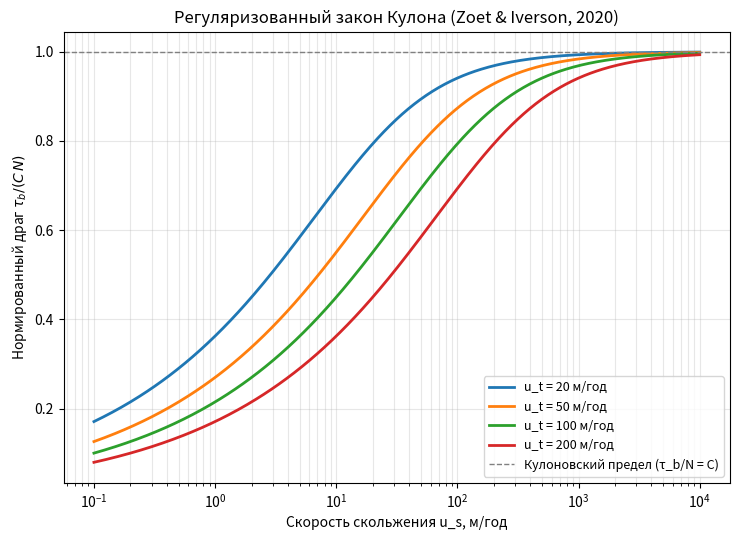

Source code (Python): (Note: this script raises an exception after producing the figure.)
"""
Модуль 4: Механика скольжения и универсальный закон Зоэта-Иверсона
======================================================================

Курс по гляциологии — практическая реализация на Python.

Содержание:
1. Регуляризованный закон Кулона (Zoet & Iverson, 2020; форма как в Schoof, 2005):
   универсальный закон скольжения, объединяющий степенной режим (медленное
   скольжение) и кулоновский пластический режим (быстрое скольжение).
2. Параметризация переходной скорости u_t в зависимости от размера обломков
   (clasts) на ложе и эффективного давления N.
3. Пружинно-ползунковая (spring-slider) модель "прыжков" (stick-slip) —
   классический механизм генерации ледниковых микросейсм / stick-slip
   событий (ср. приливные stick-slip на Whillans Ice Stream).

Требуемые библиотеки: numpy, matplotlib, scipy
Установка: pip install numpy matplotlib scipy

Ключевые ссылки:
- Zoet, L.K. & Iverson, N.R. (2020). A slip law for glaciers on deformable
  beds. Science, 368(6486), 76-78.
- Schoof, C. (2005). The effect of cavitation on glacier sliding.
  Proc. R. Soc. A, 461, 609-627.
- Helanow et al. (2021). A slip law for hard-bedded glaciers derived from
  observed bed topography. Science Advances, 7(20).
"""

import numpy as np
import matplotlib.pyplot as plt
from scipy.integrate import solve_ivp

RHO_ICE = 917.0
G = 9.81
SEC_PER_YEAR = 365.25 * 24 * 3600

# =============================================================================
# 1. РЕГУЛЯРИЗОВАННЫЙ ЗАКОН КУЛОНА (ZOET & IVERSON, 2020)
# =============================================================================
#
#   tau_b = C * N * (u_s / (u_s + u_t))^(1/n)
#
# где:
#   tau_b — базальное касательное напряжение (драг), Па
#   N     — эффективное давление (давление льда минус давление воды), Па
#   C     — безразмерный коэффициент кулоновского трения (~0.4-0.8 для till)
#   u_s   — скорость скольжения, м/с
#   u_t   — переходная скорость: выше неё till/ложе "срывается" в
#           кулоновский пластический режим (независимость tau_b от u_s)
#   n     — показатель степени закона Глена (используется и здесь по
#           аналогии со степенным режимом при малых скоростях)
#
# При u_s << u_t:  tau_b ~ C*N*(u_s/u_t)^(1/n)   — "rate-strengthening",
#                  похоже на вязкое обтекание обломков (Weertman-режим).
# При u_s >> u_t:  tau_b -> C*N                   — кулоновское плато,
#                  till деформируется/обломки "пропахивают" ложе при
#                  постоянном пороговом напряжении, не зависящем от скорости.


def zoet_iverson_stress(u_s, N, C=0.5, u_t=50.0 / SEC_PER_YEAR, n=3.0):
    """
    Базальное напряжение по регуляризованному закону Кулона.

    Параметры
    ----------
    u_s : float или np.ndarray
        Скорость скольжения, м/с
    N : float
        Эффективное давление, Па
    C : float
        Коэффициент кулоновского трения (безразмерный)
    u_t : float
        Переходная скорость, м/с (типично 40-80 м/год по Zoet & Iverson, 2020)
    n : float
        Показатель степени (по аналогии с законом Глена)
    """
    u_s = np.abs(u_s)
    return C * N * (u_s / (u_s + u_t)) ** (1.0 / n)


def zoet_iverson_velocity(tau_b, N, C=0.5, u_t=50.0 / SEC_PER_YEAR, n=3.0):
    """
    Обратная функция: скорость скольжения по заданному базальному
    напряжению (нужно для моделей, где известен driving stress, а
    скорость — искомая величина).

        (tau_b / (C*N))^n = u_s / (u_s + u_t)
        => u_s = u_t * r / (1 - r),   r = (tau_b/(C*N))^n

    Напряжение tau_b физически не может превышать C*N (кулоновский
    предел) — при приближении к нему скорость скольжения расходится
    (till "течёт" сколь угодно быстро при постоянном напряжении).
    """
    tau_b = np.asarray(tau_b, dtype=float)
    r = np.clip(tau_b / (C * N), 0.0, 0.999999)  # регуляризация вблизи предела
    r_n = r ** n
    return u_t * r_n / (1.0 - r_n)


def plot_slip_law_curve():
    """
    Воспроизводит классический график (Zoet & Iverson, 2020, Fig. 1 style):
    нормированный драг tau_b/N в зависимости от скорости скольжения —
    для нескольких значений переходной скорости u_t.
    """
    u_s = np.logspace(-1, 4, 400) / SEC_PER_YEAR  # от 0.1 до 10000 м/год

    fig, ax = plt.subplots(figsize=(7.5, 5.5))
    for u_t_yr, color in zip([20, 50, 100, 200], ["#1f77b4", "#ff7f0e", "#2ca02c", "#d62728"]):
        tau_over_N = zoet_iverson_stress(u_s, N=1.0, C=0.5, u_t=u_t_yr / SEC_PER_YEAR) / 0.5
        ax.semilogx(u_s * SEC_PER_YEAR, tau_over_N, lw=2, color=color, label=f"u_t = {u_t_yr} м/год")

    ax.axhline(1.0, color="gray", ls="--", lw=1, label="Кулоновский предел (τ_b/N = C)")
    ax.set_xlabel("Скорость скольжения u_s, м/год")
    ax.set_ylabel(r"Нормированный драг $\tau_b / (C\,N)$")
    ax.set_title("Регуляризованный закон Кулона (Zoet & Iverson, 2020)")
    ax.legend(fontsize=9)
    ax.grid(alpha=0.3, which="both")
    fig.tight_layout()
    fig.savefig("/mnt/user-data/outputs/zoet_iverson_slip_law.png", dpi=150)
    plt.close(fig)


# =============================================================================
# 2. ПЕРЕХОДНАЯ СКОРОСТЬ u_t: ЗАВИСИМОСТЬ ОТ РАЗМЕРА ОБЛОМКОВ И N
# =============================================================================
#
# ВАЖНОЕ МЕТОДИЧЕСКОЕ ЗАМЕЧАНИЕ: физический смысл u_t — это скорость,
# при которой напряжение, создаваемое обтеканием льдом выступающих
# обломков (clasts) на ложе, достигает кулоновской прочности till. Из
# качественных выводов Zoet & Iverson (2020) и последующих работ
# (Helanow et al., 2021) следует, что u_t должна РАСТИ с эффективным
# давлением N (выше N -> выше прочность till -> нужна большая скорость,
# чтобы драг "дорос" до предела) и МЕНЯТЬСЯ с характерным размером
# обломков/шероховатостью ложа (крупные обломки создают большее локальное
# напряжение при том же u_s, поэтому порог достигается раньше -> меньшее
# u_t; наблюдаемый диапазон u_t в экспериментах и полевых оценках — от
# ~40 до ~80 м/год).
#
# Ниже приведена УПРОЩЁННАЯ иллюстративная параметризация (не дословная
# формула из оригинальной статьи, а педагогическая модель, откалиброванная
# на этот диапазон), качественно воспроизводящая эти зависимости.


def transition_velocity(N, clast_size, N_ref=5e5, d_ref=0.1, u_t_ref=50.0 / SEC_PER_YEAR):
    """
    Иллюстративная параметризация переходной скорости u_t(N, d_clast).

        u_t = u_t_ref * (N / N_ref) * (d_ref / d_clast)

    Параметры
    ----------
    N : float или np.ndarray
        Эффективное давление, Па
    clast_size : float или np.ndarray
        Характерный размер обломков на ложе, м
    N_ref, d_ref : float
        Референсные значения (при которых u_t = u_t_ref)
    u_t_ref : float
        Референсная переходная скорость, м/с (по умолчанию 50 м/год —
        типичное значение из диапазона Zoet & Iverson, 2020 / реализаций
        в моделях PISM, CISM)
    """
    return u_t_ref * (N / N_ref) * (d_ref / clast_size)


def plot_transition_velocity():
    """График u_t(N) для нескольких характерных размеров обломков."""
    N_range = np.linspace(1e5, 1.5e6, 200)  # эффективное давление, Па (0.1-1.5 МПа)

    fig, ax = plt.subplots(figsize=(7, 5.5))
    for d_clast, label, color in zip(
        [0.02, 0.05, 0.1, 0.3],
        ["мелкий гравий (2 см)", "средний гравий (5 см)", "крупная галька (10 см)", "валуны (30 см)"],
        ["#9467bd", "#1f77b4", "#2ca02c", "#d62728"],
    ):
        u_t = transition_velocity(N_range, d_clast) * SEC_PER_YEAR
        ax.plot(N_range / 1e3, u_t, lw=2, color=color, label=label)

    ax.axhspan(40, 80, color="gray", alpha=0.15, label="Наблюдаемый диапазон\n(Zoet & Iverson, 2020)")
    ax.set_xlabel("Эффективное давление N, кПа")
    ax.set_ylabel("Переходная скорость u_t, м/год")
    ax.set_title("Переходная скорость: роль размера обломков и эффективного давления")
    ax.legend(fontsize=8.5)
    ax.grid(alpha=0.3)
    fig.tight_layout()
    fig.savefig("/mnt/user-data/outputs/transition_velocity.png", dpi=150)
    plt.close(fig)


# =============================================================================
# 3. ПРУЖИННО-ПОЛЗУНКОВАЯ МОДЕЛЬ STICK-SLIP
# =============================================================================
#
# Классическая концептуальная модель генерации "прыжков" ледникового
# потока (ср. приливные stick-slip события на Whillans Ice Stream,
# Bindschadler et al., 2003; Winberry et al., 2009; Lipovsky & Dunham,
# 2016): лёд выше точки наблюдения ведёт себя как упругая "пружина",
# нагружаемая постоянной скоростью течения вышележащего льда (V_load).
# Локальное базальное напряжение tau следует квазистатическому закону
# скольжения (здесь — регуляризованный закон Кулона), а скорость
# скольжения u_s(tau) определяется обращением этого закона.
#
#   d(tau)/dt = k * (V_load - u_s(tau, N))
#
# ВАЖНЫЙ МЕТОДИЧЕСКИЙ РЕЗУЛЬТАТ: поскольку регуляризованный закон Кулона
# всюду "rate-strengthening" (drag монотонно растёт со скоростью), эта
# система при ПОСТОЯННОМ N всегда УСТОЙЧИВО релаксирует к стационарному
# режиму скольжения (u_s = V_load) — самопроизвольных, незатухающих
# stick-slip колебаний она не порождает. Это соответствует известному
# результату теории трения: чисто скорость-упрочняющиеся законы
# скольжения устойчивы.
#
# Наблюдаемые в природе stick-slip события (например, на Whillans Ice
# Stream) возникают за счёт ВНЕШНЕГО периодического воздействия —
# приливной модуляции эффективного давления N. Когда N кратковременно
# падает, кулоновский предел C*N тоже падает и может опуститься ниже
# текущего накопленного напряжения tau — тогда скорость скольжения резко
# (импульсно) возрастает, напряжение сбрасывается, после чего цикл
# нагружения начинается заново. Ниже показаны оба режима: устойчивое
# стационарное скольжение (постоянное N) и импульсные "прыжки",
# синхронизированные с фазой приливной модуляции N.


def stick_slip_rhs(t, y, k, V_load, N_func, C, u_t, n):
    """Правая часть ОДУ для пружинно-ползунковой модели: d(tau)/dt."""
    tau = y[0]
    N = N_func(t)
    u_s = zoet_iverson_velocity(tau, N, C=C, u_t=u_t, n=n)
    dtau_dt = k * (V_load - u_s)
    return [dtau_dt]


def simulate_stick_slip(
    k=2e4,                      # "жёсткость" пружины, Па с/м (эффективная упругость столба льда)
    V_load=200.0 / SEC_PER_YEAR,  # скорость нагружения (фоновое течение льда), м/с
    N0=4e5,                      # базовое эффективное давление, Па
    N_amplitude=0.0,             # амплитуда периодической модуляции N (0 = без модуляции)
    N_period_hours=12.42,        # период модуляции (по умолчанию — полусуточный "приливной")
    C=0.5, u_t=50.0 / SEC_PER_YEAR, n=3.0,
    t_end_hours=72.0,
    tau0_frac=0.3,
):
    """
    Интегрирует пружинно-ползунковую ОДУ и возвращает временные ряды
    напряжения и скорости скольжения.

    N_amplitude > 0 позволяет промоделировать влияние периодических
    колебаний эффективного давления (например, приливной модуляции
    подлёдного давления воды, как на Whillans Ice Stream) на частоту и
    амплитуду stick-slip событий.
    """
    def N_func(t_sec):
        omega = 2 * np.pi / (N_period_hours * 3600)
        return N0 + N_amplitude * np.sin(omega * t_sec)

    tau0 = tau0_frac * C * N0
    t_span = (0, t_end_hours * 3600)
    t_eval = np.linspace(*t_span, 20000)

    sol = solve_ivp(
        stick_slip_rhs, t_span, [tau0], t_eval=t_eval,
        args=(k, V_load, N_func, C, u_t, n),
        method="RK45", max_step=30.0, rtol=1e-8, atol=1e-6,
    )

    tau = sol.y[0]
    N_t = N_func(sol.t)
    u_s = zoet_iverson_velocity(tau, N_t, C=C, u_t=u_t, n=n)

    return {
        "t_hours": sol.t / 3600,
        "tau": tau,
        "u_s_myr": u_s * SEC_PER_YEAR,
        "N": N_t,
    }


def plot_stick_slip(result, title_suffix=""):
    """Строит временные ряды напряжения и скорости + фазовый портрет."""
    fig, axes = plt.subplots(1, 3, figsize=(16, 4.5))

    axes[0].plot(result["t_hours"], result["tau"] / 1e3, color="#1f77b4", lw=1)
    axes[0].set_xlabel("Время, ч")
    axes[0].set_ylabel("Базальное напряжение τ, кПа")
    axes[0].set_title("Накопление и сброс напряжения")
    axes[0].grid(alpha=0.3)

    axes[1].plot(result["t_hours"], result["u_s_myr"], color="#d62728", lw=1)
    axes[1].set_xlabel("Время, ч")
    axes[1].set_ylabel("Скорость скольжения, м/год")
    axes[1].set_title("\"Прыжки\" скорости скольжения (stick-slip)")
    axes[1].grid(alpha=0.3)

    axes[2].plot(result["u_s_myr"], result["tau"] / 1e3, color="#2ca02c", lw=0.7)
    axes[2].set_xlabel("Скорость скольжения, м/год")
    axes[2].set_ylabel("Напряжение τ, кПа")
    axes[2].set_title("Фазовый портрет (предельный цикл)")
    axes[2].grid(alpha=0.3)

    fig.suptitle(f"Пружинно-ползунковая модель stick-slip {title_suffix}", fontsize=13)
    fig.tight_layout()
    fig.savefig("/mnt/user-data/outputs/stick_slip_simulation.png", dpi=150)
    plt.close(fig)


def plot_stick_slip_tidal_modulation():
    """
    Демонстрация влияния периодической (например, приливной) модуляции
    эффективного давления N на характер stick-slip событий — качественный
    аналог наблюдений на Whillans Ice Stream (Bindschadler et al., 2003;
    Winberry et al., 2009), где приливные колебания подлёдного давления
    воды модулируют время между "прыжками" ледникового потока.

    В отличие от стационарного случая (постоянное N), здесь снижение N
    на каждом приливном минимуме кратковременно опускает кулоновский
    предел C*N ниже накопленного напряжения — это даёт резкий импульсный
    скачок скорости скольжения (типичное stick-slip событие), после
    которого напряжение сбрасывается и цикл нагружения начинается заново.
    """
    result = simulate_stick_slip(
        N_amplitude=3.3e5, N_period_hours=12.42, t_end_hours=72.0,
    )

    fig, axes = plt.subplots(2, 1, figsize=(11, 6.5), sharex=True)

    axes[0].plot(result["t_hours"], result["N"] / 1e3, color="#9467bd", lw=1.5)
    axes[0].set_ylabel("Эффективное давление N, кПа")
    axes[0].set_title("Приливная модуляция эффективного давления")
    axes[0].grid(alpha=0.3)

    axes[1].plot(result["t_hours"], result["u_s_myr"], color="#d62728", lw=1)
    axes[1].set_yscale("log")
    axes[1].set_xlabel("Время, ч")
    axes[1].set_ylabel("Скорость скольжения, м/год\n(лог. шкала)")
    axes[1].set_title("Импульсные stick-slip события синхронизированы с минимумами N")
    axes[1].grid(alpha=0.3, which="both")

    fig.tight_layout()
    fig.savefig("/mnt/user-data/outputs/stick_slip_tidal_modulation.png", dpi=150)
    plt.close(fig)

    return result


# =============================================================================
# 4. МЁРЗЛАЯ КАЙМА (FROZEN FRINGE)
# =============================================================================
#
# Мёрзлая кайма — переходный слой на границе лёд-ложе, в котором лёд
# проникает в поры подстилающих отложений. Её механическая прочность
# определяется взаимодействием насыщения льдом (S) и порового давления
# воды (см. Rempel, 2008; Meyer & Minchew, 2018; Hansen et al., 2024,
# "Presence of Frozen Fringe Impacts Soft-Bedded Slip Relationship",
# Geophysical Research Letters):
#
#   1. ЗАКУПОРКА: рост насыщения льдом S снижает проницаемость осадка
#      (лёд забивает поровые каналы) -> вода не успевает оттекать при
#      нагружении -> избыточное поровое давление растёт с S.
#   2. ОСЛАБЛЕНИЕ: по механике грунтов прочность определяется эффективным
#      напряжением N_eff = N_far - ΔP(S) (вес льда минус давление воды).
#      Рост ΔP(S) снижает N_eff -> кайма механически СЛАБЕЕ, чем
#      свободный от льда till ниже неё, особенно на малых скоростях.
#   3. ЗАВИСИМОСТЬ ОТ S: сопротивление кулоновскому+скоростному закону
#      определяется тем же регуляризованным законом Кулона, но с N_eff(S)
#      вместо "дальнего" эффективного давления N_far. Rate-strengthening
#      сохраняется вплоть до нового (сниженного) кулоновского предела
#      C*N_eff(S).
#
# Ниже — упрощённая иллюстративная параметризация этих трёх эффектов
# (не дословные уравнения из статьи, а педагогическая модель, качественно
# воспроизводящая описанное поведение).


def pore_pressure_excess(S, dP_max, p=3.0):
    """
    Избыточное поровое давление в кайме за счёт "закупорки" (choking)
    поровых каналов льдом.

        ΔP(S) = dP_max * S^p

    При S -> 0 (поры свободны ото льда) ΔP -> 0 (давление как в глубоком
    till). При S -> 1 (поры полностью заполнены льдом) ΔP -> dP_max —
    вода почти не может оттекать, давление приближается к весу
    вышележащего льда.

    Параметры
    ----------
    S : float или np.ndarray
        Степень насыщения льдом порового пространства, [0, 1]
    dP_max : float
        Максимальное избыточное поровое давление при S=1, Па
    p : float
        Показатель нелинейности "закупорки" (p>1: давление растёт
        медленно при малых S и резко ускоряется при приближении к
        полному насыщению — качественно как в Kozeny-Carman-подобных
        моделях проницаемости)
    """
    S = np.clip(np.asarray(S, dtype=float), 0.0, 1.0)
    return dP_max * S ** p


def fringe_effective_pressure(S, N_far, dP_max, p=3.0, N_min_frac=0.02):
    """
    Эффективное давление внутри мёрзлой каймы как функция насыщения льдом.

        N_eff(S) = N_far - ΔP(S)

    N_min_frac задаёт нижнюю границу (малую долю от N_far), чтобы
    избежать нефизичного N_eff <= 0 при экстремальном насыщении.
    """
    dP = pore_pressure_excess(S, dP_max, p)
    return np.maximum(N_far - dP, N_min_frac * N_far)


def fringe_slip_stress(u_s, S, N_far, C=0.5, u_t=50.0 / SEC_PER_YEAR, n=3.0,
                        dP_max=None, p=3.0):
    """
    Базальное напряжение мёрзлой каймы: регуляризованный закон Кулона
    (та же функциональная форма, что и zoet_iverson_stress), но с
    эффективным давлением, ослабленным насыщением льдом.

    Если dP_max не задан, используется 0.9*N_far (при полном насыщении
    почти весь вес льда несёт вода, N_eff падает до N_min_frac*N_far).
    """
    if dP_max is None:
        dP_max = 0.9 * N_far
    N_eff = fringe_effective_pressure(S, N_far, dP_max, p)
    return zoet_iverson_stress(u_s, N_eff, C=C, u_t=u_t, n=n), N_eff


def plot_frozen_fringe():
    """
    Сравнивает кривые скольжения (drag vs скорость) для нескольких
    уровней насыщения льдом S и для "дальнего" (свободного ото льда)
    till как эталона. Показывает: (а) при любом S сохраняется
    rate-strengthening до кулоновского предела; (б) с ростом S предел
    и вся кривая опускаются ниже эталонной кривой till — кайма слабее,
    особенно заметно на малых скоростях.
    """
    u_s = np.logspace(-1, 4, 400) / SEC_PER_YEAR
    N_far = 5e5  # эффективное давление в глубоком till, Па

    fig, axes = plt.subplots(1, 2, figsize=(13, 5.5))

    # --- Панель 1: кривые скольжения для разных S ---
    tau_till, _ = fringe_slip_stress(u_s, S=0.0, N_far=N_far)  # эталон: S=0 <=> till
    axes[0].semilogx(u_s * SEC_PER_YEAR, tau_till / 1e3, lw=2.5, color="black",
                      ls="--", label="Свободный ото льда till (эталон)")

    colors = plt.cm.plasma(np.linspace(0.15, 0.85, 4))
    for S_val, color in zip([0.3, 0.6, 0.85, 0.97], colors):
        tau_fringe, N_eff = fringe_slip_stress(u_s, S=S_val, N_far=N_far)
        axes[0].semilogx(u_s * SEC_PER_YEAR, tau_fringe / 1e3, lw=2, color=color,
                          label=f"Мёрзлая кайма, S = {S_val:.2f} (N_eff = {N_eff/1e3:.0f} кПа)")

    axes[0].set_xlabel("Скорость скольжения u_s, м/год")
    axes[0].set_ylabel("Базальное напряжение τ, кПа")
    axes[0].set_title("Ослабление сопротивления с ростом насыщения льдом S")
    axes[0].legend(fontsize=8)
    axes[0].grid(alpha=0.3, which="both")

    # --- Панель 2: N_eff(S) и избыточное поровое давление ---
    S_range = np.linspace(0, 1, 200)
    N_eff_range = fringe_effective_pressure(S_range, N_far, dP_max=0.9 * N_far)
    dP_range = pore_pressure_excess(S_range, dP_max=0.9 * N_far)

    axes[1].plot(S_range, N_eff_range / 1e3, lw=2, color="#1f77b4", label="N_eff(S) — эффективное давление")
    axes[1].plot(S_range, dP_range / 1e3, lw=2, color="#d62728", ls="--", label="ΔP(S) — избыточное поровое давление")
    axes[1].set_xlabel("Насыщение льдом S")
    axes[1].set_ylabel("Давление, кПа")
    axes[1].set_title("Закупорка пор льдом снижает эффективное давление")
    axes[1].legend(fontsize=9)
    axes[1].grid(alpha=0.3)

    fig.suptitle("Мёрзлая кайма: связь насыщения льдом, порового давления и прочности ложа "
                  "(ср. Hansen et al., 2024, GRL)", fontsize=11)
    fig.tight_layout()
    fig.savefig("/mnt/user-data/outputs/frozen_fringe.png", dpi=150)
    plt.close(fig)

    print(f"   При S=0.97: N_eff = {fringe_effective_pressure(0.97, N_far, 0.9*N_far):.0f} Па "
          f"({fringe_effective_pressure(0.97, N_far, 0.9*N_far)/N_far*100:.1f}% от N_far={N_far:.0e} Па)")

if __name__ == "__main__":
    print("Модуль 4: Механика скольжения и закон Зоэта-Иверсона")
    print("=" * 60)

    print("1. Регуляризованный закон Кулона (кривая tau_b/N vs u_s)...")
    plot_slip_law_curve()

    print("2. Переходная скорость u_t(N, размер обломков)...")
    plot_transition_velocity()

    print("3. Пружинно-ползунковая модель: постоянное N (проверка устойчивости)...")
    result = simulate_stick_slip(N_amplitude=0.0, t_end_hours=72.0)
    plot_stick_slip(result, title_suffix="(постоянное N — устойчивая релаксация к V_load)")
    print(f"   u_s(t=0) = {result['u_s_myr'][0]:.2f} м/год -> "
          f"u_s(t=72ч) = {result['u_s_myr'][-1]:.2f} м/год "
          f"(стремится к V_load = {200.0:.0f} м/год, колебаний нет)")

    print("4. Stick-slip с приливной модуляцией эффективного давления...")
    result_tidal = plot_stick_slip_tidal_modulation()
    print(f"   Скорость скольжения: {result_tidal['u_s_myr'].min():.2f} - "
          f"{result_tidal['u_s_myr'].max():.0f} м/год (импульсные события на минимумах N)")

    print("5. Мёрзлая кайма: ослабление сопротивления при насыщении льдом S...")
    plot_frozen_fringe()

    print("\nГотово. Графики сохранены в /mnt/user-data/outputs/")
